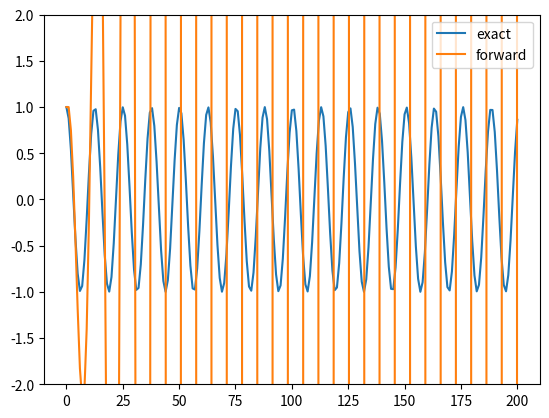
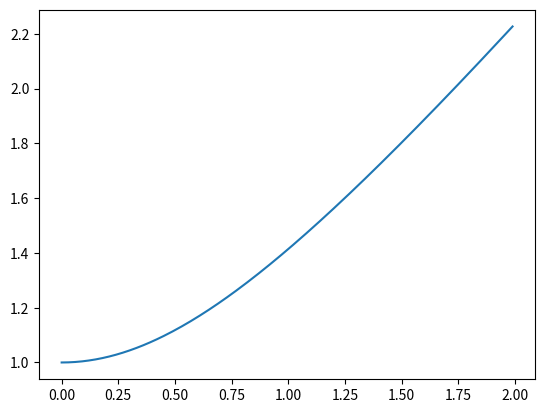
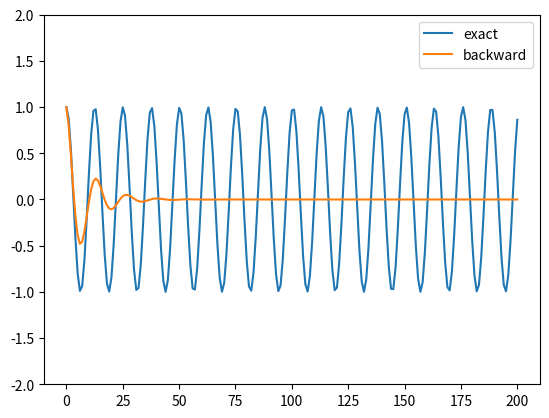
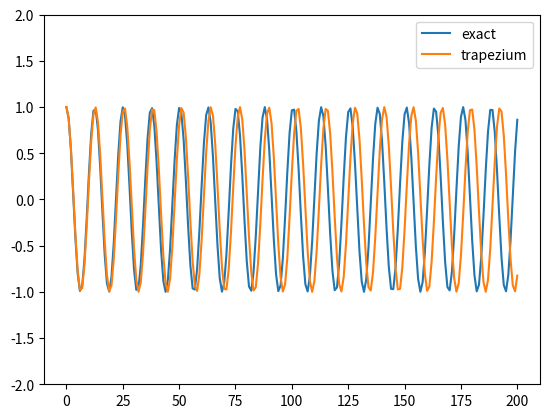
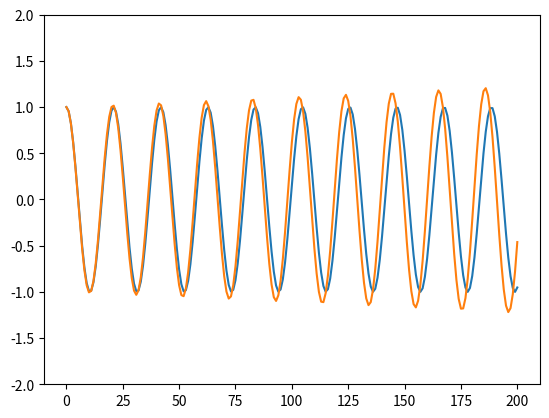
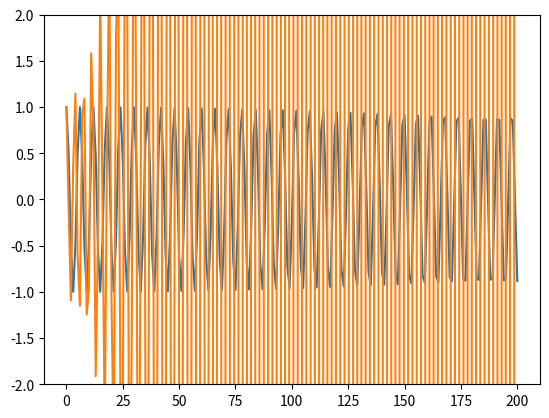
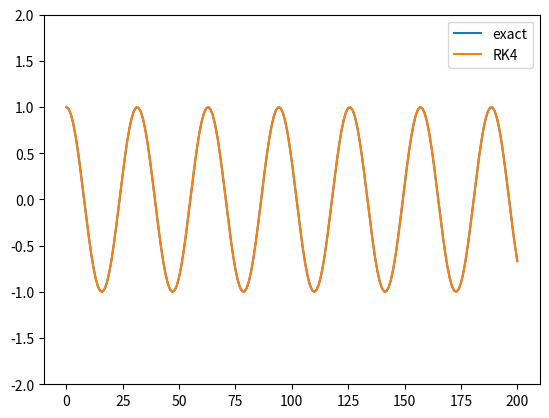
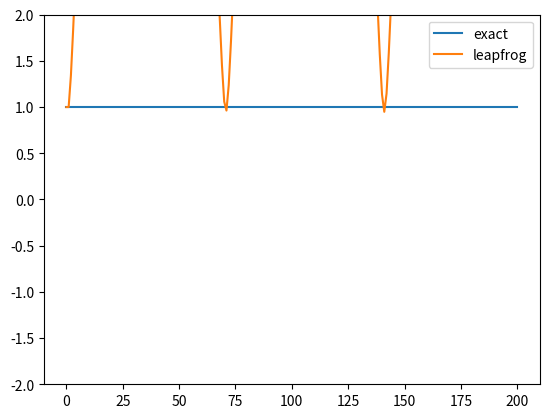
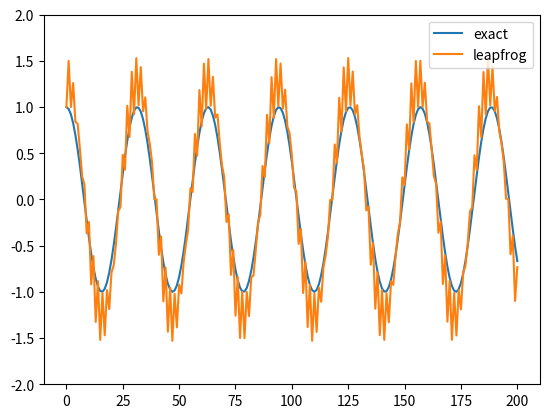
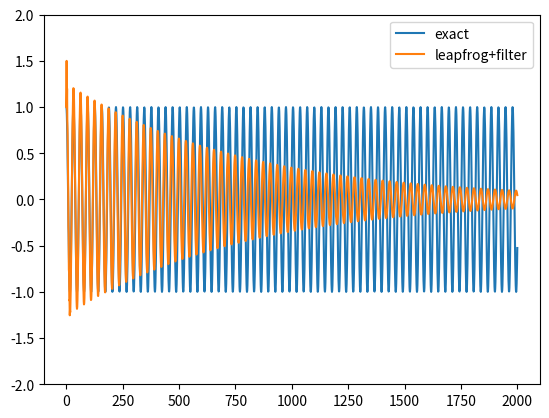

Reproduce these figures in Python, in order.
# load libraries for plotting and computing
import numpy as np
%matplotlib notebook
import matplotlib.pyplot as plt


# parameters
dt=1.0
kappa=0.5
nt=200
t=np.arange(nt+1)*dt

# allocate solution
psi=np.zeros(nt+1,dtype=complex)
phi=np.zeros(nt+1,dtype=complex)

# initial conditions
psi[0]=1
phi[0]=1

# time integration
for jt in range(nt):
    psi[jt+1]=np.exp(1j*kappa*dt)*psi[jt]
    phi[jt+1]=(1+1j*kappa*dt)*phi[jt]

# plot results
plt.figure()
plt.plot(t,np.real(psi),label='exact')
plt.plot(t,np.real(phi),label='forward')
plt.legend()
plt.ylim([-2,2]);


kdt=np.arange(200)/100
A=(1+1j*kdt)
plt.figure()
plt.plot(kdt,np.abs(A))


# parameters
dt=1.0
kappa=0.5
nt=200
t=np.arange(nt+1)*dt

# allocate solution
psi=np.zeros(nt+1,dtype=complex)
phi=np.zeros(nt+1,dtype=complex)

# initial conditions
psi[0]=1
phi[0]=1

# time integration
for jt in range(nt):
    psi[jt+1]=np.exp(1j*kappa*dt)*psi[jt]
    phi[jt+1]=1/(1-1j*kappa*dt)*phi[jt]

# plot results
plt.figure()
plt.plot(t,np.real(psi),label='exact')
plt.plot(t,np.real(phi),label='backward')
plt.legend()
plt.ylim([-2,2]);


# parameters
dt=1.0
kappa=0.5
nt=200
t=np.arange(nt+1)*dt

# allocate solution
psi=np.zeros(nt+1,dtype=complex)
phi=np.zeros(nt+1,dtype=complex)

# initial conditions
psi[0]=1
phi[0]=1

# time integration
for jt in range(nt):
    psi[jt+1]=np.exp(1j*kappa*dt)*psi[jt]
    phi[jt+1]=(1+1j*kappa*dt/2)/(1-1j*kappa*dt/2)*phi[jt]

# plot results
plt.figure()
plt.plot(t,np.real(psi),label='exact')
plt.plot(t,np.real(phi),label='trapezium')
plt.legend()
plt.ylim([-2,2]);

# parameters
dt=1.0
kappa=0.3
nt=200
t=np.arange(nt+1)*dt

# allocate solution
psi=np.zeros(nt+1,dtype=complex)
phi=np.zeros(nt+1,dtype=complex)

# initial conditions
psi[0]=1
phi[0]=1

# time integration
for jt in range(nt):
    psi[jt+1]=np.exp(1j*kappa*dt)*psi[jt]
    phi_tilde=(1+1j*kappa*dt)*phi[jt]
    phi[jt+1]=phi[jt]+1j*kappa*dt/2*(phi_tilde+phi[jt])

# plot results
plt.figure()
plt.plot(t,np.real(psi),label='exact')
plt.plot(t,np.real(phi),label='Heun')
plt.ylim([-2,2]);

# parameters
dt=1.0
kappa=1.05
nt=200
t=np.arange(nt+1)*dt

# allocate solution
psi=np.zeros(nt+1,dtype=complex)
phi=np.zeros(nt+1,dtype=complex)

# initial conditions
psi[0]=1
phi[0]=1

# time integration
for jt in range(nt):
    psi[jt+1]=np.exp(1j*kappa*dt)*psi[jt]
    phi_tilde=(1+1j*kappa*dt)*phi[jt]
    phi[jt+1]=phi[jt]+1j*kappa*dt*(phi_tilde)

# plot results
plt.figure()
plt.plot(t,np.real(psi),label='exact')
plt.plot(t,np.real(phi),label='Matsuno')
plt.ylim([-2,2]);

# parameters
dt=1.0
kappa=0.2
nt=200
t=np.arange(nt+1)*dt

# allocate solution
psi=np.zeros(nt+1,dtype=complex)
phi=np.zeros(nt+1,dtype=complex)

# initial conditions
psi[0]=1
phi[0]=1

# time integration
for jt in range(nt):
    psi[jt+1]=np.exp(1j*kappa*dt)*psi[jt]
    q1=1j*kappa*dt*phi[jt]
    q2=1j*kappa*dt*(phi[jt]+q1/2)
    q3=1j*kappa*dt*(phi[jt]+q2/2)
    q4=1j*kappa*dt*(phi[jt]+q3)
    phi[jt+1]=phi[jt]+(q1+2*q2+2*q3+q4)/6

# plot results
plt.figure()
plt.plot(t,np.real(psi),label='exact')
plt.plot(t,np.real(phi),label='RK4')
plt.legend()
plt.ylim([-2,2]);

# parameters
dt=1.0
kappa=0.999
nt=200
t=np.arange(nt+1)*dt

# allocate solution
psi=np.zeros(nt+1,dtype=complex)
phi=np.zeros(nt+1,dtype=complex)

# initial conditions
psi[0]=1
phi[0]=1

# time integration
jt=0
psi[jt+1]=np.exp(1j*kappa*dt)*psi[jt]
phi[jt+1]=(1+1j*kappa*dt/2)/(1-1j*kappa*dt/2)*phi[jt]  # forward scheme

# leapfrog
for jt in range(1,nt):
    psi[jt+1]=np.exp(1j*kappa*dt)*psi[jt]
    phi[jt+1]=phi[jt-1]+2*1j*kappa*dt*phi[jt]

# plot results
plt.figure()
plt.plot(t,np.abs(psi),label='exact')
plt.plot(t,np.abs(phi),label='leapfrog')
plt.ylim([-2,2])
plt.legend()

# parameters
dt=1.0
kappa=0.2
nt=200
t=np.arange(nt+1)*dt

# allocate solution
psi=np.zeros(nt+1,dtype=complex)
phi=np.zeros(nt+1,dtype=complex)

# initial conditions
psi[0]=1
phi[0]=1

# time integration
jt=0
psi[jt+1]=np.exp(1j*kappa*dt)*psi[jt]
phi[jt+1]=1.5  # forward scheme

# leapfrog
for jt in range(1,nt):
    psi[jt+1]=np.exp(1j*kappa*dt)*psi[jt]
    phi[jt+1]=phi[jt-1]+2*1j*kappa*dt*phi[jt]

# plot results
plt.figure()
plt.plot(t,np.real(psi),label='exact')
plt.plot(t,np.real(phi),label='leapfrog')
plt.ylim([-2,2])
plt.legend()

# parameters
dt=1.0
kappa=0.2
gamma=0.06
nt=2000
t=np.arange(nt+1)*dt

# allocate solution
psi=np.zeros(nt+1,dtype=complex)
phi=np.zeros(nt+1,dtype=complex)
phi_f=np.zeros(nt+1,dtype=complex)

# initial conditions
psi[0]=1
phi[0]=1
phi_f[0]=1

# time integration
jt=0
psi[jt+1]=np.exp(1j*kappa*dt)*psi[jt]
phi[jt+1]=1.5  # forward scheme

# leapfrog
for jt in range(1,nt):
    psi[jt+1]=np.exp(1j*kappa*dt)*psi[jt]
    phi[jt+1]=phi_f[jt-1]+2*1j*kappa*dt*phi[jt]
    phi_f[jt]=phi[jt]+gamma*(phi_f[jt-1]-2*phi[jt]+phi[jt+1])

# plot results
plt.figure()
plt.plot(t,np.real(psi),label='exact')
plt.plot(t,np.real(phi),label='leapfrog+filter')
plt.ylim([-2,2])
plt.legend()


